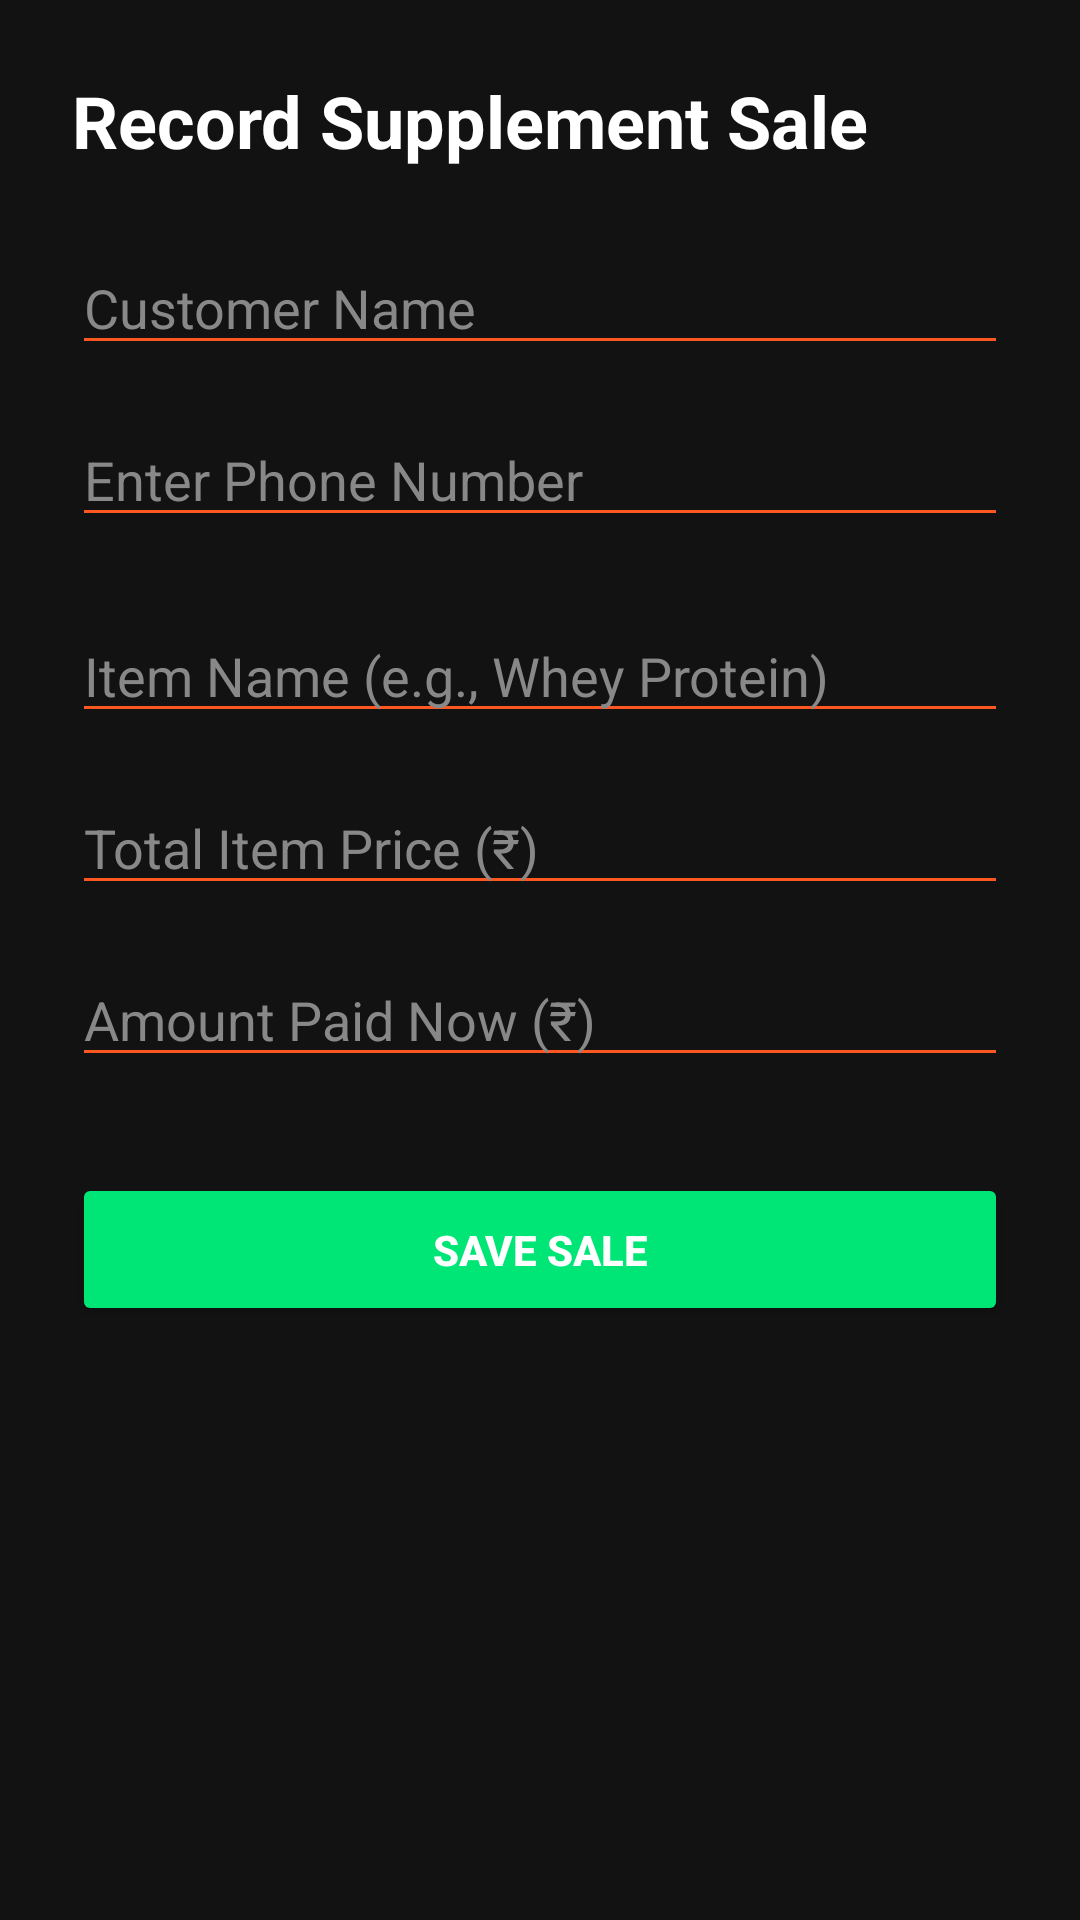

Produce the Android XML layout that renders to this screen, including the resource entries it uses.
<!-- AndroidManifest.xml: application theme Theme.GCGymCare -->
<!-- res/layout/activity_add_supplement.xml -->
<?xml version="1.0" encoding="utf-8"?>
<LinearLayout xmlns:android="http://schemas.android.com/apk/res/android"
    android:layout_width="match_parent"
    android:layout_height="match_parent"
    android:background="#121212"
    android:orientation="vertical"
    android:padding="24dp">

    <TextView
        android:layout_width="wrap_content"
        android:layout_height="wrap_content"
        android:text="@string/Record_Supplement_Sale"
        android:textColor="#FFFFFF"
        android:textSize="24sp"
        android:textStyle="bold"
        android:layout_marginBottom="24dp"/>

    <EditText
        android:inputType="text"
        android:autofillHints="name"
        android:id="@+id/editSuppName"
        android:layout_width="match_parent"
        android:layout_height="wrap_content"
        android:hint="@string/Customer_Name"
        android:textColorHint="#888888"
        android:textColor="#FFFFFF"
        android:backgroundTint="#FF5722"
        android:layout_marginBottom="16dp"/>

    <EditText
        android:autofillHints="phone"
        android:id="@+id/editSuppPhone"
        android:layout_width="match_parent"
        android:layout_height="wrap_content"
        android:hint="@string/phone_number_hint"
        android:inputType="phone"
        android:maxLength="10"
        android:textColorHint="#888888"
        android:textColor="#FFFFFF"
        android:backgroundTint="#FF5722"
        android:layout_marginBottom="24dp"/>

    <EditText
        android:inputType="text"
        android:autofillHints="name"
        android:id="@+id/editSuppItemName"
        android:layout_width="match_parent"
        android:layout_height="wrap_content"
        android:hint="@string/Item_Name"
        android:textColorHint="#888888"
        android:textColor="#FFFFFF"
        android:backgroundTint="#FF5722"
        android:layout_marginBottom="16dp"/>

    <EditText
        android:id="@+id/editSuppItemPrice"
        android:layout_width="match_parent"
        android:autofillHints="none"
        android:importantForAutofill="no"
        android:layout_height="wrap_content"
        android:hint="@string/Total_Item"
        android:inputType="number"
        android:textColorHint="#888888"
        android:textColor="#FFFFFF"
        android:backgroundTint="#FF5722"
        android:layout_marginBottom="16dp"/>

    <EditText
        android:id="@+id/editSuppAmountPaid"
        android:layout_width="match_parent"
        android:autofillHints="none"
        android:importantForAutofill="no"
        android:layout_height="wrap_content"
        android:hint="@string/Amount_Paid_Now"
        android:inputType="number"
        android:textColorHint="#888888"
        android:textColor="#FFFFFF"
        android:backgroundTint="#FF5722"
        android:layout_marginBottom="32dp"/>

    <Button
        android:id="@+id/btnSaveSupplement"
        android:layout_width="match_parent"
        android:layout_height="wrap_content"
        android:backgroundTint="#00E676"
        android:text="@string/Save_Sale"
        android:textColor="#FFFFFF"
        android:textStyle="bold"
        android:padding="16dp"/>
</LinearLayout>
<!-- resources referenced by this layout -->
<resources>
  <string name="Amount_Paid_Now">Amount Paid Now (₹)</string>
  <string name="Customer_Name">Customer Name</string>
  <string name="Item_Name">Item Name (e.g., Whey Protein)</string>
  <string name="Record_Supplement_Sale"> Record Supplement Sale</string>
  <string name="Save_Sale">Save Sale</string>
  <string name="Total_Item">Total Item Price (₹)</string>
  <string name="phone_number_hint">Enter Phone Number</string>
  <style name="Theme.GCGymCare" parent="Base.Theme.GCGymCare" />
  <style name="Base.Theme.GCGymCare" parent="Theme.Material3.DayNight.NoActionBar">
          
          
      </style>
</resources>
